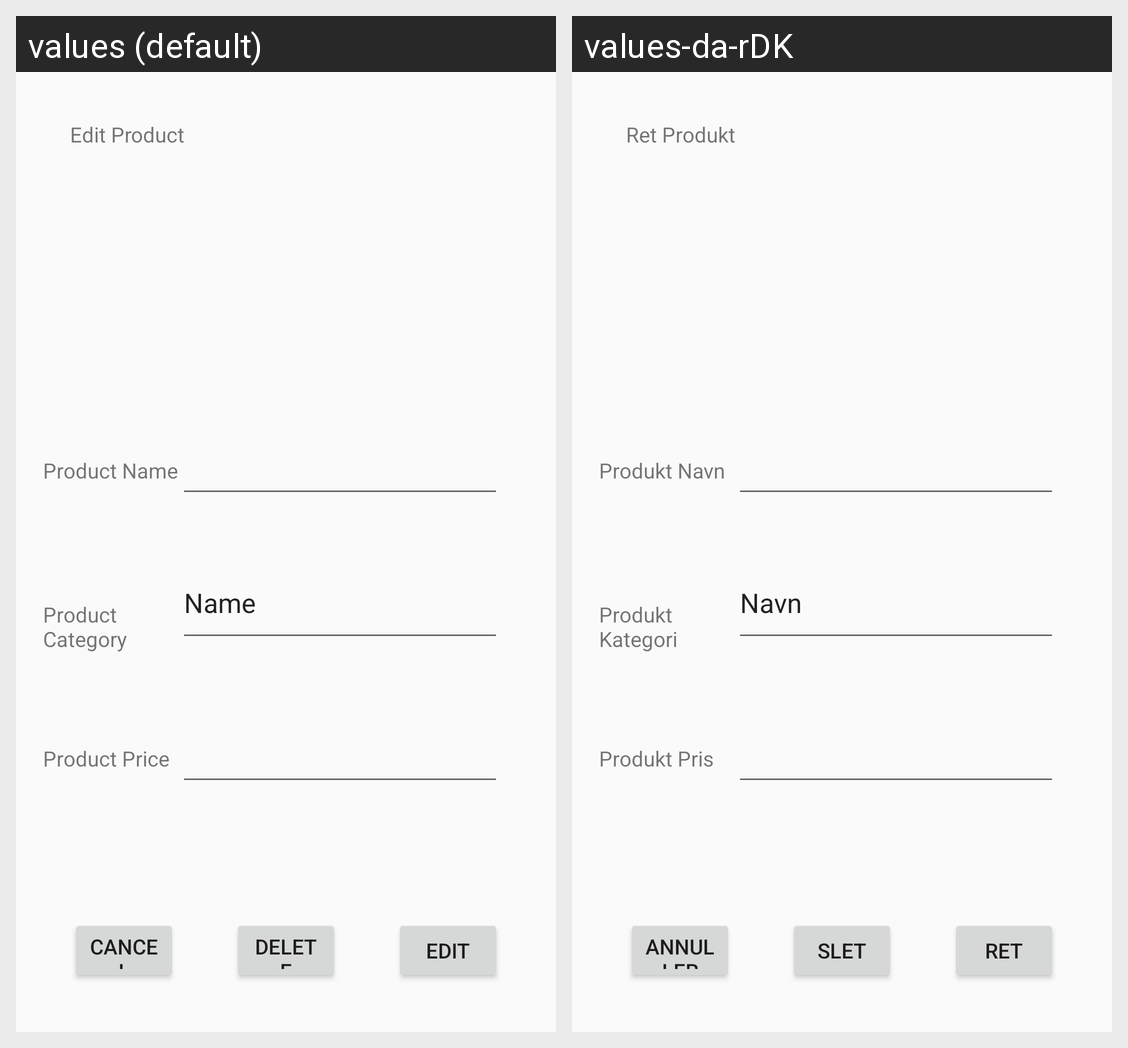

Locale-by-locale string values for the Android screen shown in this grid:
Android screen res/layout/fragment_edit_product.xml rendered under 2 locales, left to right: values (default), values-da-rDK. Device: Nexus 5 (rendered at 1080×1920; each locale shown at half size, 540×960, under a caption strip naming it); theme AppTheme.
Strings drawn on this screen, with the default value and each locale's value (text and hints the layout hard-codes, and strings that could not be matched under every locale, appear in the picture but are not listed):

editProductCancelBtn
  values: Cancel
  values-da-rDK: Annuller

editProductDeleteBtn
  values: Delete
  values-da-rDK: Slet

editProductEditBtn
  values: Edit
  values-da-rDK: Ret

editProductTitle
  values: Edit Product
  values-da-rDK: Ret Produkt

editProductName
  values: Product Name
  values-da-rDK: Produkt Navn

editProductCategory
  values: Product Category
  values-da-rDK: Produkt Kategori

editProductEditPrice
  values: Product Price
  values-da-rDK: Produkt Pris

editProductEditCategory
  values: Name
  values-da-rDK: Navn
